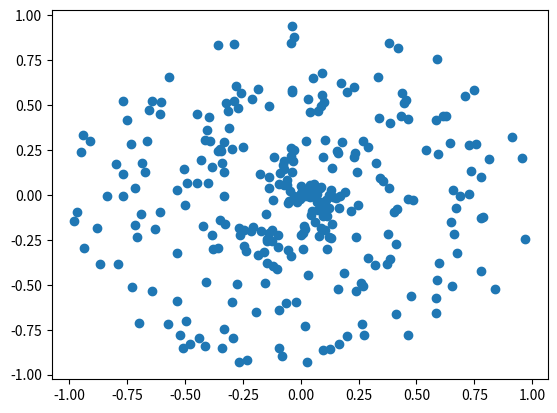

Reproduce this figure in Python.
import numpy as np

np.random.seed(0)

def create_data(points,classes):
    X = np.zeros((points*classes,2))
    y = np.zeros(points*classes,dtype='uint8')
    for class_number in range(classes):
        ix = range(points*class_number, points*(class_number+1))
        r = np.linspace(0.0,1,points)
        t = np.linspace(class_number*4, (class_number+1)*4, points) + np.random.randn(points)*.2
        X[ix] = np.c_[r*np.sin(t*2.5), r*np.cos(t*2.5)]
        y[ix] = class_number
    return X,y

import matplotlib.pyplot as plt

# print("here")
X,y = create_data(100,3)
plt.scatter(X[:,0],X[:,1])
plt.show()

# plt.scatter(X[:,0],X[:,1], c = y, cmap = "brg")
# plt.show()